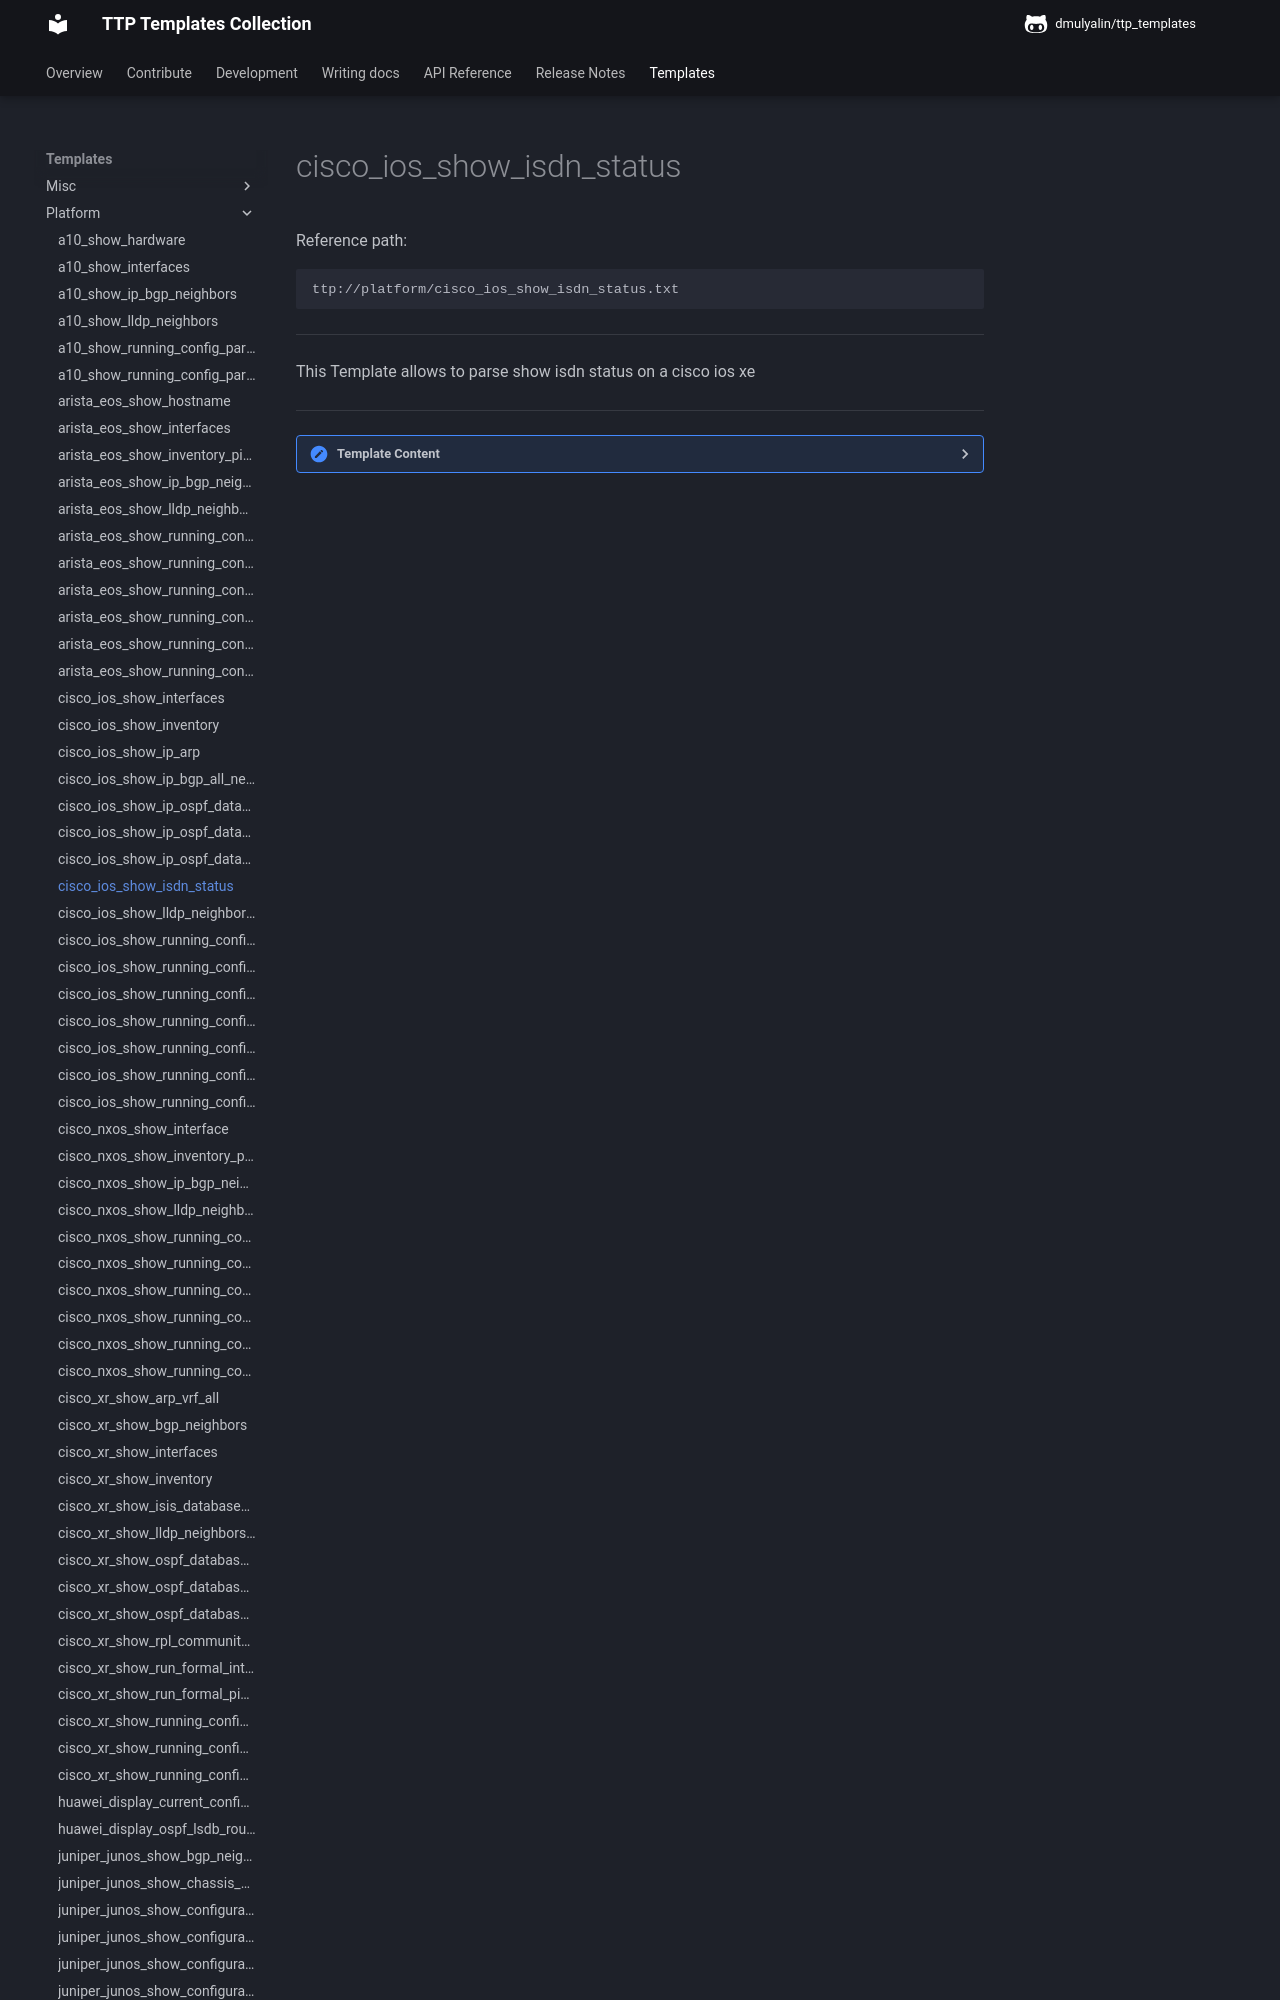

repository: dmulyalin/ttp_templates · page: ttp_templates/platform.cisco_ios_show_isdn_status/index.html · generator: mkdocs

Reference path:
```
ttp://platform/cisco_ios_show_isdn_status.txt
```

---



This Template allows to parse show isdn status on a cisco ios xe



---

<details><summary>Template Content</summary>
```
<doc>
This Template allows to parse show isdn status on a cisco ios xe
</doc>
Global ISDN Switchtype = basic-net3
<group name = "interface">
ISDN {{INTERFACE}} interface
        dsl 2, interface ISDN Switchtype = {{ISDN_SWITCHTYPE}}
    Layer 1 Status:
        {{L1_STATUS}}
    Layer 2 Status:
        TEI = {{TEI_CODE}}, Ces = {{CES}}, SAPI = {{SAPI}}, State = {{TEI_STATE}}
    Layer 3 Status:
        0 Active Layer 3 Call(s)
    Active dsl 2 CCBs = 0
    The Free Channel Mask:  {{FREE_CHANNEL_MASK}}
    Number of L2 D
